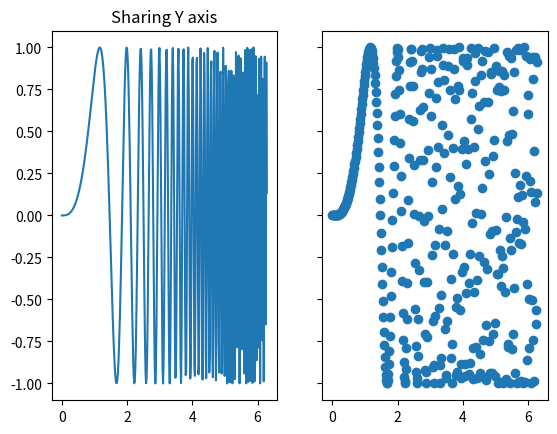

Python code for this plot:
#!/usr/bin/env python
# -*- coding: utf-8 -*-

__author__ = 'qiudebo'


import matplotlib.pyplot as plt
import numpy as np


if __name__ == '__main__':
    x = np.linspace(0, 2*np.pi, 400)
    y = np.sin(x**3)

    #x2 = np.linspace(0, 2*np.pi, 400)
    #y2 = np.sin(x**2)

    f, (ax1, ax2) = plt.subplots(1, 2, sharey=True)
    ax1.plot(x, y)
    ax1.set_title('Sharing Y axis')

    # 散点图
    ax2.scatter(x, y)
    plt.show()